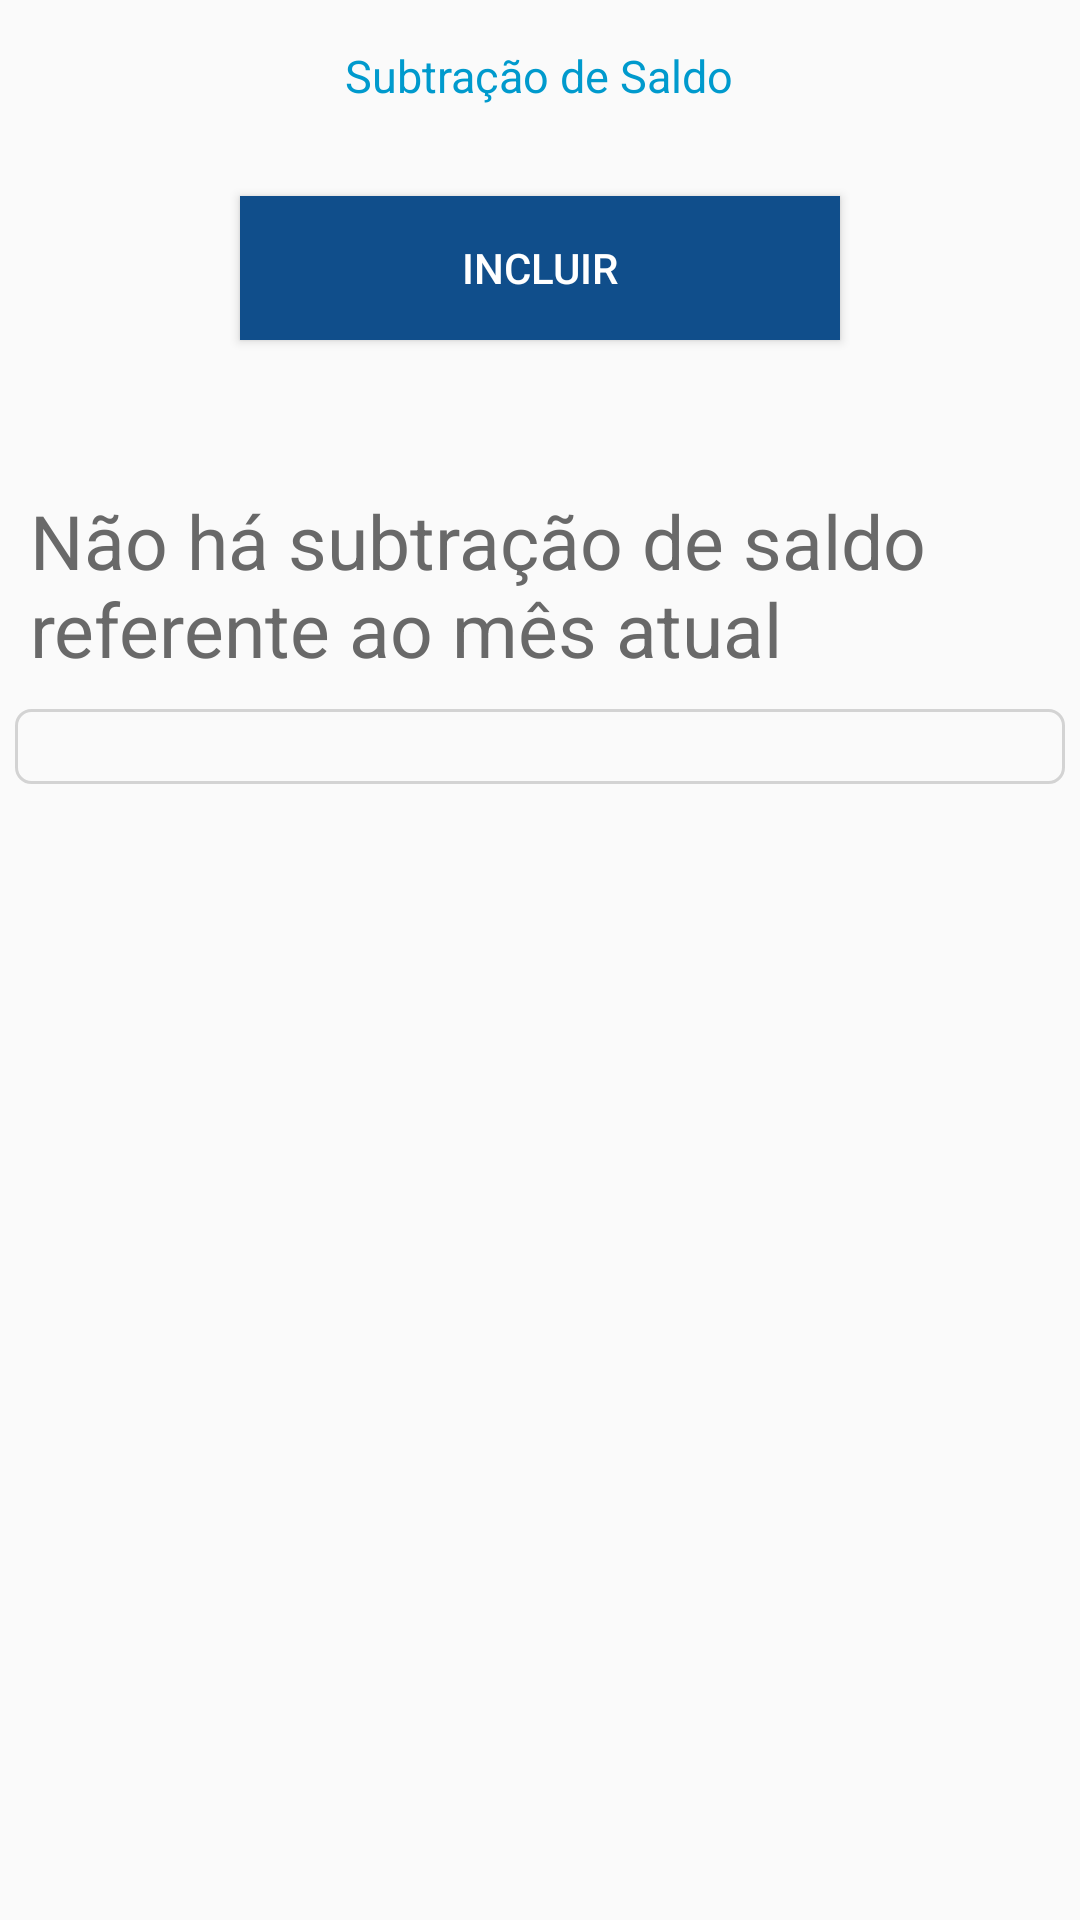

Write the Android layout XML for this screen, with the resource values it uses.
<!-- AndroidManifest.xml: application theme AppTheme -->
<!-- res/layout/activity_subtracao_de_saldo.xml -->
<?xml version="1.0" encoding="utf-8"?>
<LinearLayout xmlns:android="http://schemas.android.com/apk/res/android"
    xmlns:app="http://schemas.android.com/apk/res-auto"
    xmlns:tools="http://schemas.android.com/tools"
    android:layout_width="match_parent"
    android:layout_height="match_parent"
    android:orientation="vertical"
    android:fillViewport="true"
    tools:context=".activity.SubtracaoDeSaldoActivity">
        <TextView
            android:id="@+id/textView_funcionalidade3"
            android:layout_width="wrap_content"
            android:layout_height="wrap_content"
            android:layout_gravity="center"
            android:layout_marginTop="15sp"
            android:text="@string/activitySubtracaodeSaldo_funcionalidade"
            android:textColor="@color/colorPrimary"
            android:textSize="15sp" />

    <ProgressBar
        android:id="@+id/pbHeaderProgress"
        android:layout_width="wrap_content"
        android:layout_height="wrap_content"
        android:layout_gravity="center"
        android:layout_marginTop="10dp"
        android:visibility="gone"
        >
    </ProgressBar>

    <Button
        android:id="@+id/button_subtracaoSaldo"
        android:layout_width="match_parent"
        android:layout_height="wrap_content"
        android:layout_marginStart="80dp"
        android:layout_marginTop="30dp"
        android:layout_marginEnd="80dp"
        android:background="@color/colorPrimaryDark"
        android:onClick="subtracaoSaldoTrocarTela"
        android:text="@string/activitySubtracaodeSaldoIncluirSubtracaoSaldo"
        android:textColor="#FFF" />

    <TextView
        android:layout_width="match_parent"
        android:layout_height="wrap_content"
        android:id="@+id/textView_tituloSubtracaoSaldo"
        android:text="Não há subtração de saldo referente ao mês atual"
        android:textSize="25sp"
        android:layout_marginStart="10sp"
        android:layout_marginEnd="10sp"
        android:layout_marginTop="50sp"
        android:textColor="#696969"
        />

    <LinearLayout
        android:layout_width="match_parent"
        android:layout_height="wrap_content"
        android:id="@+id/layout_lista_subtracao_saldo"
        android:layout_marginTop="10dp"
        android:layout_marginStart="5dp"
        android:layout_marginEnd="5dp"
        android:paddingBottom="15dp"
        android:layout_marginBottom="10dp"
        android:background="@drawable/borda"
        android:orientation="vertical"
        >
        <ListView
            android:id="@+id/listaSaldoConta"
            android:layout_width="match_parent"
            android:layout_height="wrap_content"
            android:layout_marginTop="10dp"
            android:layout_marginStart="5dp"
            android:layout_marginEnd="5dp"
            android:divider="#D3D3D3"
            android:dividerHeight="1dp"
            />
    </LinearLayout>

    <LinearLayout
        android:layout_width="match_parent"
        android:layout_height="wrap_content"
        android:id="@+id/layout_incluir_subtracao_de_saldo"
        android:layout_marginTop="10dp"
        android:orientation="vertical"
        android:visibility="gone"
        >
        <TextView
            android:id="@+id/textView_SaldodaConta"
            android:layout_width="wrap_content"
            android:layout_height="wrap_content"
            android:layout_gravity="center"
            android:layout_marginStart="5dp"
            android:layout_marginTop="30sp"
            android:text="@string/activitySomadeSaldo_textValorFormatado"
            android:textColor="@color/colorPrimary"
            android:textSize="20sp"
            android:textStyle="bold" />

        <EditText
            android:id="@+id/editText_DescricaoMovimentacao"
            style="@style/StyledTilEditTextTheme"
            android:layout_width="match_parent"
            android:layout_height="wrap_content"
            android:layout_marginTop="20dp"
            android:hint="@string/activitySubtracaodeSaldo_editText_DescricaoMovimentacao"
            android:textColor="@color/colorPrimary" />

        <TextView
            android:id="@+id/textView_RE28"
            android:layout_width="wrap_content"
            android:layout_height="wrap_content"
            android:layout_marginStart="5sp"
            android:layout_marginEnd="5sp"
            android:text=""
            android:textColor="#FF0000"
            android:textSize="10sp"
            android:visibility="gone" />

        <TextView
            android:id="@+id/activityPerfilConta_textViewValorFormatado"
            android:layout_width="wrap_content"
            android:layout_height="wrap_content"
            android:layout_marginStart="5sp"
            android:layout_marginTop="10sp"
            android:layout_marginEnd="5sp"
            android:text="@string/activitySomadeSaldo_textValorFormatado"
            android:textColor="@color/colorPrimary"
            android:textSize="20sp" />

        <EditText
            android:id="@+id/editText_ValorDaMovimentacao"
            style="@style/StyledTilEditTextTheme"
            android:layout_width="match_parent"
            android:layout_height="wrap_content"
            android:layout_marginTop="15dp"
            android:hint="@string/activitySubtracaodeSaldo_editText_ValorDaMovimentacao"
            android:inputType="number"
            android:textColor="@color/colorPrimary" />

        <TextView
            android:id="@+id/textView_RE29"
            android:layout_width="wrap_content"
            android:layout_height="wrap_content"
            android:layout_marginStart="5sp"
            android:layout_marginEnd="5sp"
            android:text=""
            android:textColor="#FF0000"
            android:textSize="10sp"
            android:visibility="gone" />

        <TextView
            android:id="@+id/textView_Prioridade"
            android:layout_width="wrap_content"
            android:layout_height="wrap_content"
            android:layout_marginTop="10sp"
            android:layout_marginStart="10sp"
            android:text="@string/activitySubtracaodeSaldo_textView_Prioridade"
            android:textColor="@color/colorAccent"
            android:textSize="15sp"
            />

            <RadioGroup xmlns:android="http://schemas.android.com/apk/res/android"
                android:id="@+id/radioGroup_prioridade"
                android:layout_width="match_parent"
                android:layout_height="wrap_content"
                android:layout_gravity="center"
                android:orientation="vertical">

                <RadioButton
                    android:id="@+id/button_Alta"
                    android:layout_width="match_parent"
                    android:layout_height="wrap_content"
                    android:onClick="onRadioButtonClicked"
                    android:text="Alta"
                    android:textColor="#8B8989"
                    android:layout_marginStart="10dp"
                    />

                <RadioButton
                    android:id="@+id/button_Baixa"
                    android:layout_width="wrap_content"
                    android:layout_height="wrap_content"
                    android:onClick="onRadioButtonClicked"
                    android:text="Baixa"
                    android:textColor="#8B8989"
                    android:layout_marginStart="10dp"
                    />
            </RadioGroup>

        <Button
            android:id="@+id/button_InserirMovimentacao"
            android:layout_width="match_parent"
            android:layout_height="wrap_content"
            android:layout_marginTop="10dp"
            android:layout_marginStart="80dp"
            android:layout_marginEnd="80dp"
            android:background="@color/colorPrimary"
            android:onClick="buttonInserirMovimentacao"
            android:text="@string/activitySubtracaodeSaldo_button"
            android:textColor="#FFF"
        />
        </LinearLayout>
</LinearLayout>
<!-- resources referenced by this layout -->
<resources>
  <color name="colorAccent">#FFA54F</color>
  <color name="colorPrimary">#009ACD</color>
  <color name="colorPrimaryDark">#104E8B</color>
  <!-- drawable borda (drawable) -->
  <shape
      xmlns:android="http://schemas.android.com/apk/res/android"
      android:shape="rectangle" >
  
  
      <stroke android:width="1dp" android:color="#D3D3D3" />
  
      <corners
          android:bottomRightRadius="5dp"
          android:bottomLeftRadius="5dp"
          android:topLeftRadius="5dp"
          android:topRightRadius="5dp"/>
  
  </shape>
  <string name="activitySomadeSaldo_textValorFormatado">R$0,00</string>
  <string name="activitySubtracaodeSaldoIncluirSubtracaoSaldo">Incluir</string>
  <string name="activitySubtracaodeSaldo_button">Inserir</string>
  <string name="activitySubtracaodeSaldo_editText_DescricaoMovimentacao">Descrição da movimentação</string>
  <string name="activitySubtracaodeSaldo_editText_ValorDaMovimentacao">Valor</string>
  <string name="activitySubtracaodeSaldo_funcionalidade">Subtração de Saldo</string>
  <string name="activitySubtracaodeSaldo_textView_Prioridade">Prioridade:</string>
  <style name="StyledTilEditTextTheme">
          <item name="colorControlNormal">#BEBEBE</item>
          <item name="colorControlActivated">@color/colorAccent</item>
          <item name="android:paddingTop">4dp</item>
          <item name="android:textColorHint">#696969</item>
          <item name="android:maxLines">1</item>
          <item name="android:lines">1</item>
          <item name="android:singleLine">true</item>
          <item name="android:maxLength">15</item>
          <item name="android:layout_marginStart">5dp</item>
          <item name="android:layout_marginEnd">5dp</item>
      </style>
  <style name="AppTheme" parent="Theme.AppCompat.Light.DarkActionBar">
          
          <item name="colorPrimary">@color/colorPrimary</item>
          <item name="colorPrimaryDark">@color/colorPrimaryDark</item>
          <item name="colorAccent">@color/colorAccent</item>
          <item name="android:actionOverflowButtonStyle">@style/MyActionButtonOverflow</item>
      </style>
  <style name="MyActionButtonOverflow" parent="android:style/Widget.Holo.Light.ActionButton.Overflow">
          <item name="android:src">@drawable/ic_menu_black_24dp</item>
          <item name="android:background">?android:attr/actionBarItemBackground</item>
          <item name="android:contentDescription">"Lala"</item>
      </style>
</resources>
